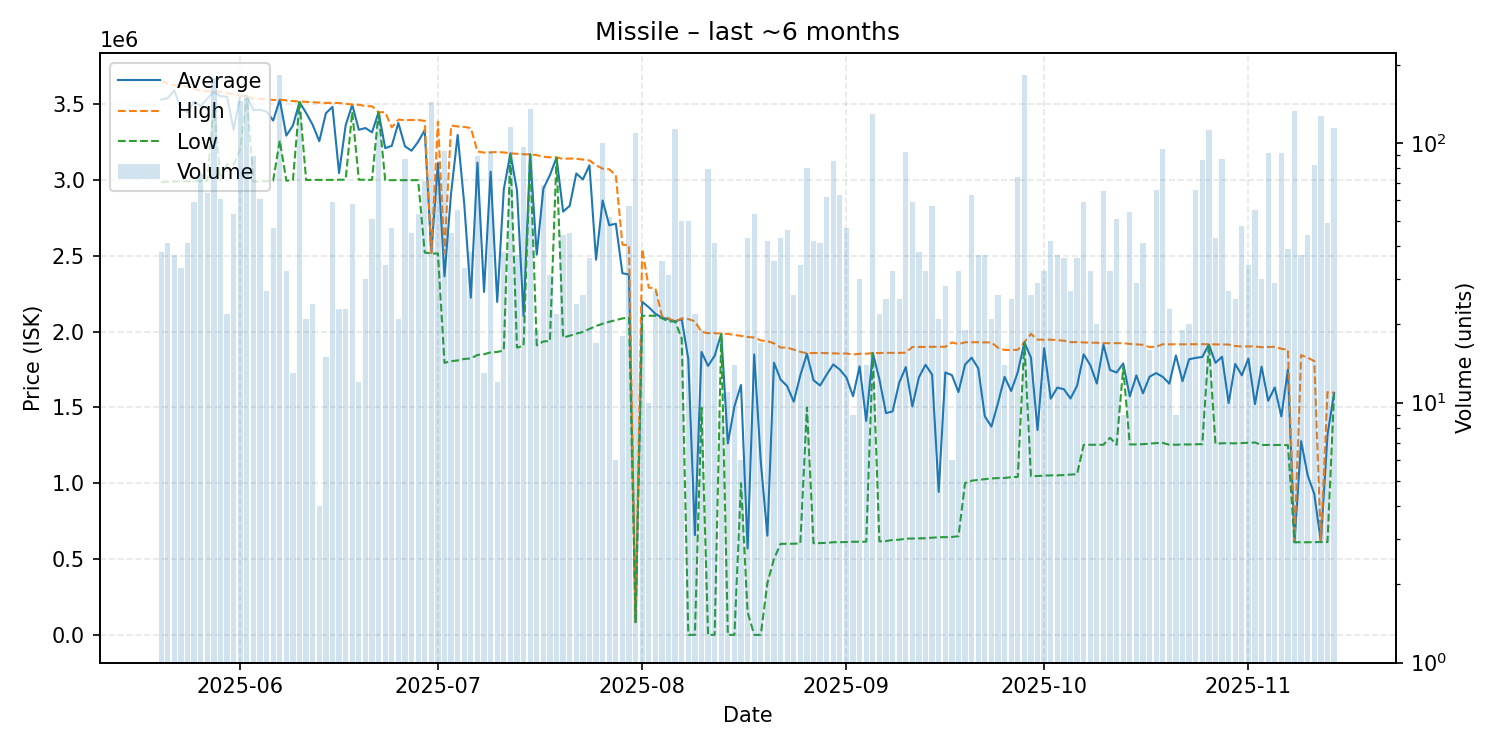

The data file committed next to this chart (first rows):
date, average, highest, lowest, order_count, volume
2025-05-20, 3529395, 3655000, 2985000, 17, 38
2025-05-21, 3540366, 3635000, 2989500, 18, 41
2025-05-22, 3591081, 3625000, 2990000, 9, 37
2025-05-23, 3468909, 3624000, 2990000, 10, 33
2025-05-24, 3446537, 3618000, 2991000, 17, 41
2025-05-25, 3518085, 3602000, 2991500, 18, 59
2025-05-26, 3486118, 3588000, 2992000, 23, 76
2025-05-27, 3538000, 3585000, 2993000, 19, 64
2025-05-28, 3582000, 3583000, 3500000, 27, 177
2025-05-29, 3552295, 3582000, 3004000, 10, 61
2025-05-30, 3550409, 3571000, 3104000, 13, 22
2025-05-31, 3332208, 3568000, 3103000, 23, 53
2025-06-01, 3553000, 3554000, 3201000, 31, 145
2025-06-02, 3554000, 3554000, 3554000, 35, 149
2025-06-03, 3461596, 3534000, 2990000, 13, 89
2025-06-04, 3463656, 3536000, 2991000, 18, 61
2025-06-05, 3451852, 3532000, 2993000, 17, 27
2025-06-06, 3392043, 3528000, 2995000, 10, 47
2025-06-07, 3529000, 3530000, 3261500, 24, 182
2025-06-08, 3292906, 3525000, 2995000, 12, 32
2025-06-09, 3359692, 3521000, 2999000, 10, 13
2025-06-10, 3514000, 3517000, 3514000, 25, 132
2025-06-11, 3442286, 3516000, 3000000, 9, 21
2025-06-12, 3363250, 3513000, 3001000, 11, 24
2025-06-13, 3256000, 3511000, 3001000, 3, 4
2025-06-14, 3440200, 3508000, 3001000, 6, 15
2025-06-15, 3482627, 3509000, 3001000, 22, 59
2025-06-16, 3046000, 3508000, 3002000, 8, 23
2025-06-17, 3360913, 3503000, 3002000, 17, 23
2025-06-18, 3496086, 3498000, 3450000, 18, 58
2025-06-19, 3331333, 3496000, 3002000, 7, 12
2025-06-20, 3342900, 3488000, 3002000, 11, 30
2025-06-21, 3314765, 3486000, 3001000, 15, 51
2025-06-22, 3447000, 3447500, 3447000, 22, 128
2025-06-23, 3209912, 3447000, 2999000, 19, 34
2025-06-24, 3225787, 3347000, 2999000, 22, 47
2025-06-25, 3376286, 3398000, 2999000, 11, 21
2025-06-26, 3222092, 3395000, 2999000, 11, 87
2025-06-27, 3193378, 3396000, 2999000, 10, 45
2025-06-28, 3252226, 3396000, 2999000, 15, 53
2025-06-29, 3329099, 3390000, 2522000, 17, 71
2025-06-30, 2520000, 2521000, 2515000, 19, 143
2025-07-01, 3112081, 3384000, 2515000, 15, 74
2025-07-02, 2364538, 2516000, 1794000, 12, 93
2025-07-03, 2913689, 3359000, 1805000, 21, 45
2025-07-04, 3297764, 3353000, 1810000, 14, 55
2025-07-05, 2841394, 3350000, 1820000, 19, 33
2025-07-06, 2224079, 3343000, 1823000, 32, 38
2025-07-07, 3114416, 3188000, 1846000, 19, 89
2025-07-08, 2262077, 3181000, 1851000, 9, 13
2025-07-09, 3054774, 3182000, 1863000, 12, 93
2025-07-10, 2195833, 3185000, 1866000, 6, 12
2025-07-11, 2938237, 3182000, 1876000, 12, 38
2025-07-12, 3176000, 3176000, 3175000, 26, 115
2025-07-13, 2931243, 3173000, 1895000, 11, 37
2025-07-14, 2103333, 3170000, 1906000, 13, 96
2025-07-15, 3169000, 3169000, 3169000, 22, 135
2025-07-16, 2508000, 3164000, 1910000, 11, 19
2025-07-17, 2942304, 3154000, 1935500, 13, 69
2025-07-18, 3032387, 3149500, 1938000, 15, 31
... 119 more rows
